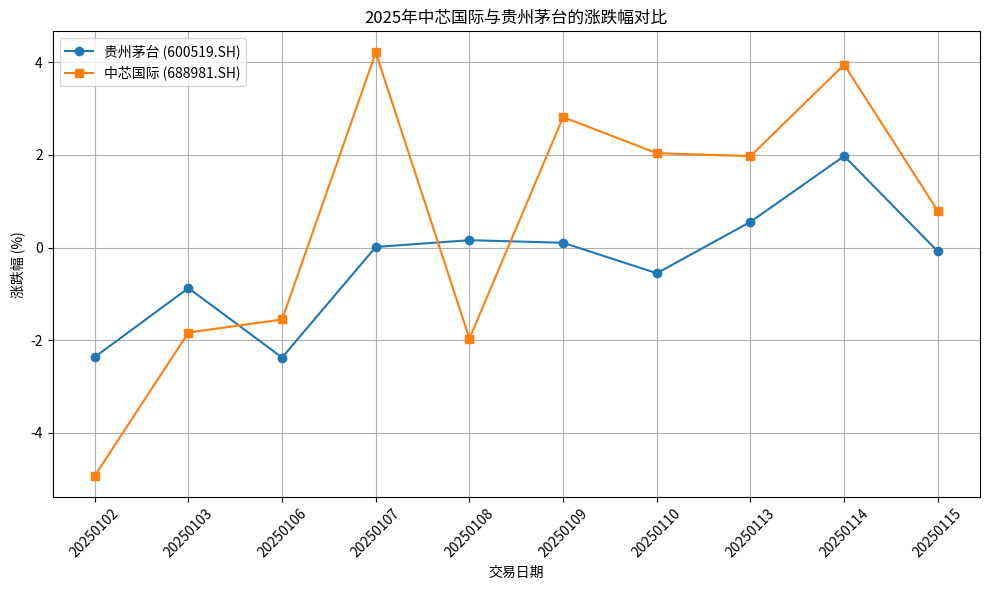

The script that saved this image:
import matplotlib.pyplot as plt

dates = ['20250102', '20250103', '20250106', '20250107', '20250108',
         '20250109', '20250110', '20250113', '20250114', '20250115']
moutai_futures = [-2.3622, -0.8737, -2.3729, 0.0139, 0.1597,
                  0.104, -0.554, 0.5557, 1.9751, -0.0835]
smic_futures = [-4.925, -1.8341, -1.5514, 4.2098, -1.9647,
                2.8147, 2.0368, 1.9747, 3.9465, 0.7897]

plt.figure(figsize=(10, 6))
plt.plot(dates, moutai_futures, marker='o', label='贵州茅台 (600519.SH)')
plt.plot(dates, smic_futures, marker='s', label='中芯国际 (688981.SH)')

plt.xlabel('交易日期')
plt.ylabel('涨跌幅 (%)')
plt.title('2025年中芯国际与贵州茅台的涨跌幅对比')
plt.legend()
plt.grid(True)
plt.xticks(rotation=45)
plt.tight_layout()

plt.savefig('stock_comparison.png')
plt.show()
